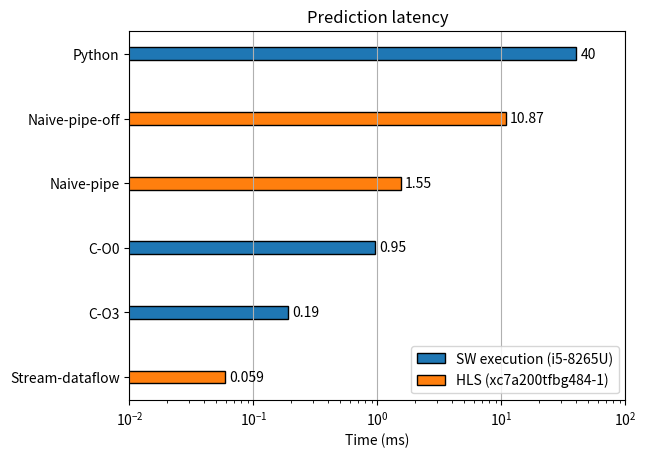

Reproduce this figure in Python.
import matplotlib.pyplot as plt
import matplotlib.patches as mpatches

names = ['Stream-dataflow', 'C-O3', 'C-O0', 'Naive-pipe', 'Naive-pipe-off', 'Python']
values = [0.059, 0.19, 0.95, 1.55, 10.87, 40]

width = 0.2
blue = '#1f77b4'
orange = '#ff7f0e'
colors = [orange, blue, blue, orange, orange, blue]
ax = plt.barh(names, values, width, color = colors,  edgecolor = 'black')

# Value at the end of the bar.
plt.bar_label(ax, [0.059, 0.19, 0.95, 1.55, 10.87, 40], padding=3)

# Legend.
orange_patch = mpatches.Patch(facecolor = orange, label='HLS (xc7a200tfbg484-1)', edgecolor = 'black')
blue_patch = mpatches.Patch(facecolor = blue, label='SW execution (i5-8265U)', edgecolor = 'black')
plt.legend(ax, handles = [blue_patch, orange_patch], loc = "lower right")

plt.xscale('log')
plt.xlim(10E-3, 10E1)
plt.gca().xaxis.grid(True)
plt.xlabel('Time (ms)')


plt.title('Prediction latency')
# Better resolution and fit the content.
plt.savefig('plot.png', dpi=300, bbox_inches='tight')
